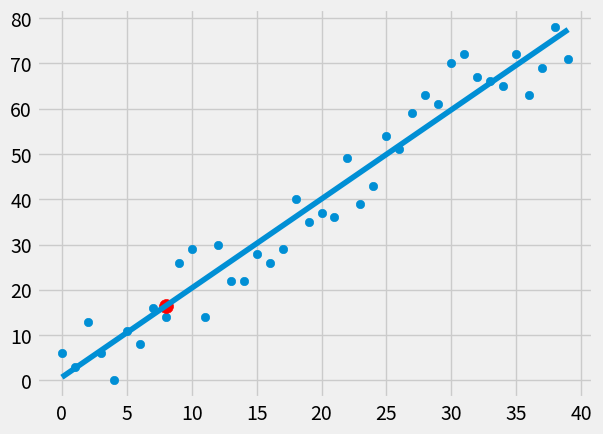

The script that saved this image:
# code linear regression

from statistics import mean 
import pandas as pd
import numpy as np 
import matplotlib.pyplot as plt
from matplotlib import style
import random

style.use('fivethirtyeight')

# xs = np.array([1, 2, 3, 4, 5, 6], dtype=np.float64)
# ys = np.array([5, 4, 6, 5, 6, 7], dtype=np.float64)

def create_dataset(hm, variance, step=2, correlation=False):
	"""Return sample dataset
	@param hm: how much data
	@param variance: amount of variability
	@param step: how far on average to step up y value 
	@param correlation: what kind of correlation
	return: x-values, y-values
	"""
	val = 1 
	ys = []
	for i in range(hm):
		y = val + random.randrange(-variance, variance)
		ys.append(y)
		# add directionality
		if correlation and correlation == 'pos':
			val+=step
		elif correlation and correlation == 'neg':
			val-=step
	xs = [i for i in range(len(ys))]

	return np.array(xs, dtype=np.float64), np.array(ys, dtype=np.float64)

def best_fit_slope_and_intercept(xs, ys):
	m = ( ((mean(xs) * mean(ys)) - mean(xs*ys)) /
		(mean(xs)**2 - mean(xs**2)) )
	b = mean(ys) - m*mean(xs)
	return m, b

def squared_error(ys_orig, ys_line):
	return sum((ys_line - ys_orig)**2)

def coefficient_of_determination(ys_orig, ys_line):
	y_mean_line = [mean(ys_orig) for y in ys_orig]
	squared_error_regr = squared_error(ys_orig, ys_line)
	squared_error_y_mean = squared_error(ys_orig, y_mean_line)
	return 1 - (squared_error_regr / squared_error_y_mean)

xs,ys = create_dataset(40, 40, 2, correlation='pos') # random dataset
xs, ys = create_dataset(40, 10, 2, correlation='pos') # decrease variance will increase r_squared

m,b = best_fit_slope_and_intercept(xs, ys)

regression_line = [(m*x) + b for x in xs]

predict_x = 8
predict_y = (m*predict_x) + b

r_squared = coefficient_of_determination(ys, regression_line)
print(r_squared)

plt.scatter(xs, ys)
plt.scatter(predict_x, predict_y, s=100, color = "r") # prediction, increase size to 100
plt.plot(xs, regression_line)
plt.show()

